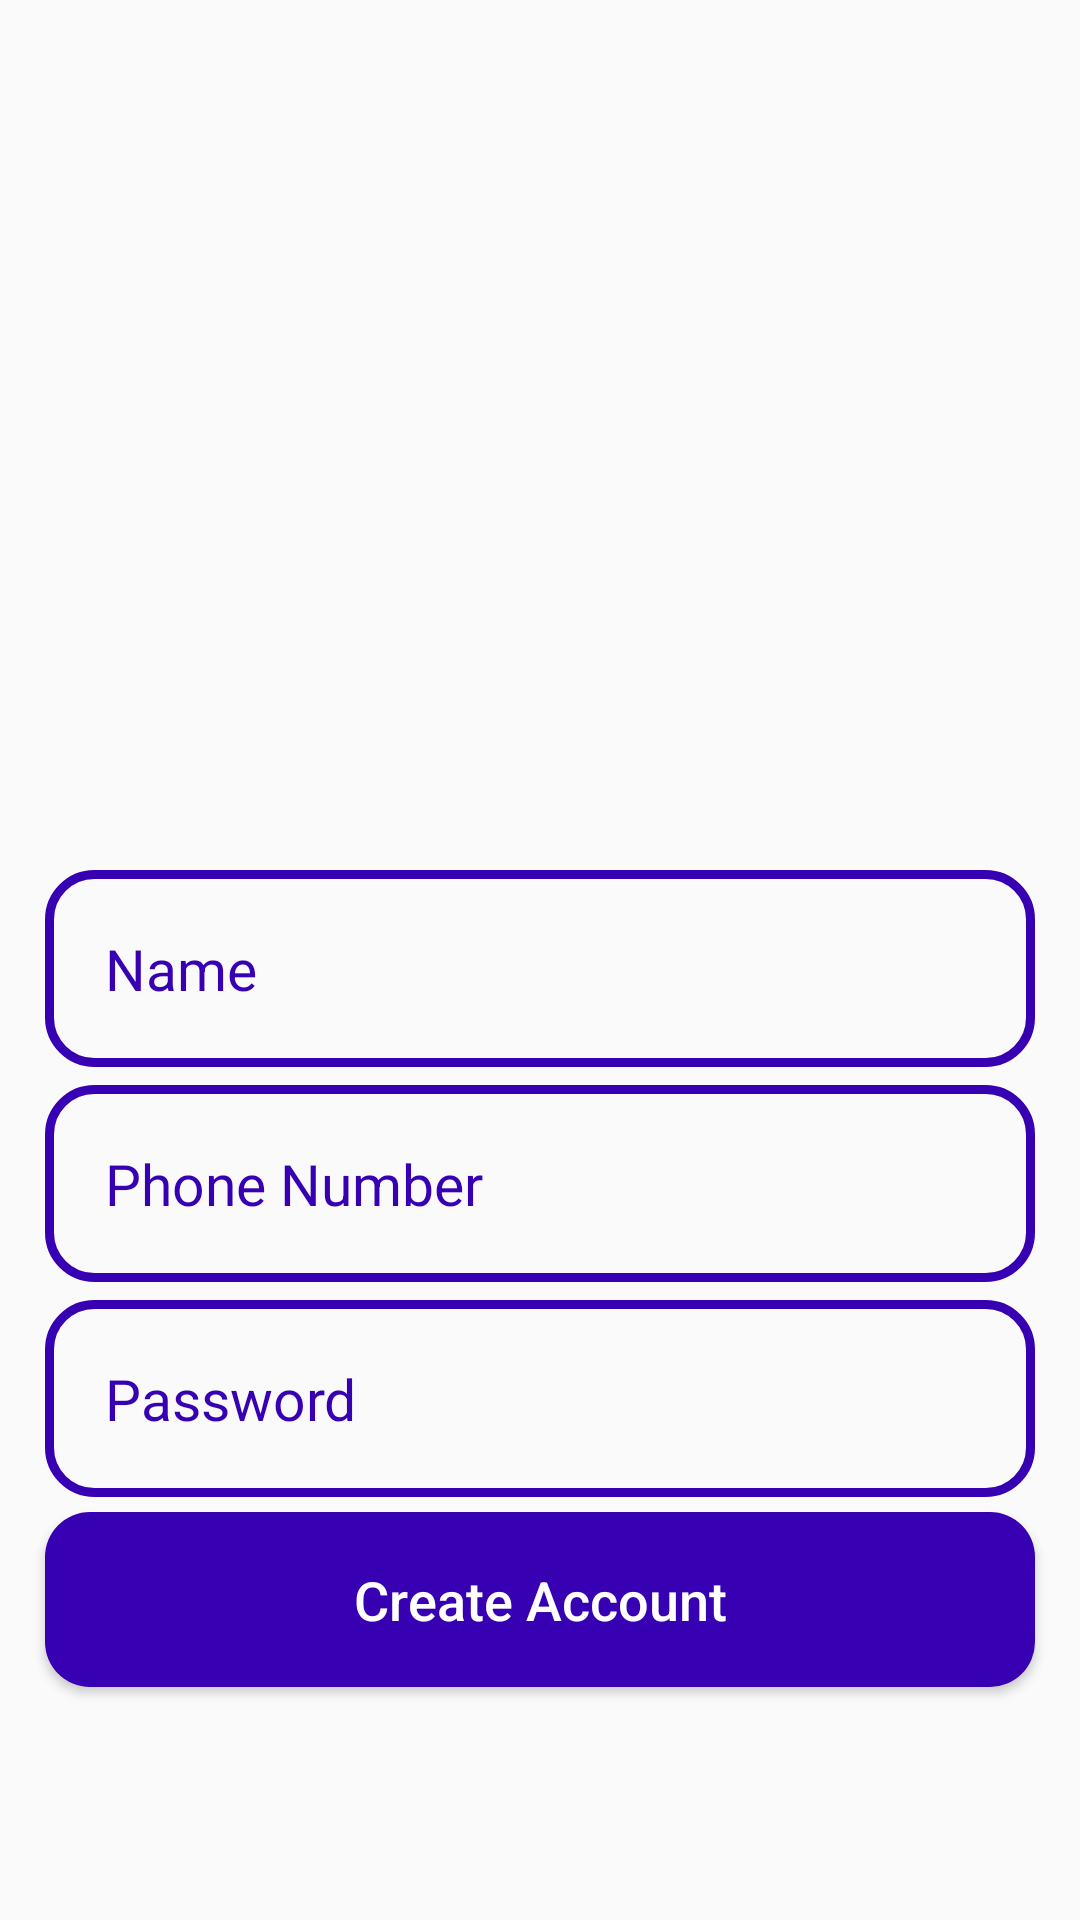

Produce the Android XML layout that renders to this screen, including the resource entries it uses.
<!-- AndroidManifest.xml: application theme Theme.Nirmaan -->
<!-- res/layout/activity_register.xml -->
<?xml version="1.0" encoding="utf-8"?>
<RelativeLayout
    xmlns:android="http://schemas.android.com/apk/res/android"
    xmlns:app="http://schemas.android.com/apk/res-auto"
    xmlns:tools="http://schemas.android.com/tools"
    android:layout_width="match_parent"
    android:layout_height="match_parent"
    android:background="@drawable/register"
    tools:context=".RegisterActivity">

    <ImageView
        android:id="@+id/register_applogo"
        android:layout_height="100dp"
        android:layout_width="300dp"
        android:layout_marginTop="190dp"
        android:layout_centerHorizontal="true"
        android:src="@drawable/applogo"
        />

    <EditText
        android:id="@+id/register_username_input"
        android:background="@drawable/input_design"
        android:layout_height="wrap_content"
        android:layout_width="match_parent"
        android:textSize="19sp"
        android:textColorHint="@color/colorPrimaryDark"
        android:textColor="@color/colorPrimaryDark"
        android:inputType="text"
        android:hint="Name"
        android:layout_marginRight="15dp"
        android:layout_marginLeft="15dp"
        android:padding="20dp"
        android:layout_below="@+id/register_applogo"/>

    <EditText
        android:id="@+id/register_phone_number_input"
        android:background="@drawable/input_design"
        android:layout_height="wrap_content"
        android:layout_width="match_parent"
        android:layout_marginTop="6dp"
        android:textSize="19sp"
        android:textColorHint="@color/colorPrimaryDark"
        android:textColor="@color/colorPrimaryDark"
        android:inputType="number"
        android:hint="Phone Number"
        android:layout_marginRight="15dp"
        android:layout_marginLeft="15dp"
        android:padding="20dp"
        android:layout_below="@+id/register_username_input"
        />

    <EditText
        android:id="@+id/register_password_input"
        android:background="@drawable/input_design"
        android:layout_height="wrap_content"
        android:layout_width="match_parent"
        android:layout_marginTop="6dp"
        android:textSize="19sp"
        android:textColorHint="@color/colorPrimaryDark"
        android:textColor="@color/colorPrimaryDark"
        android:inputType="textPassword"
        android:hint="Password"
        android:layout_marginRight="15dp"
        android:layout_marginLeft="15dp"
        android:padding="20dp"
        android:layout_below="@+id/register_phone_number_input"
        />

    <Button
        android:id="@+id/register_btn"
        android:background="@drawable/buttons"
        android:layout_height="wrap_content"
        android:layout_width="match_parent"
        android:layout_marginTop="5dp"
        android:textSize="18sp"
        android:textColor="@android:color/white"
        android:layout_marginRight="15dp"
        android:layout_marginLeft="15dp"
        android:padding="17dp"
        android:layout_below="@+id/register_password_input"
        android:text="Create Account"
        android:textAllCaps="false"
        />

</RelativeLayout>
<!-- resources referenced by this layout -->
<resources>
  <!-- drawable buttons (drawable) -->
  <?xml version="1.0" encoding="utf-8"?>
  <shape
      xmlns:android="http://schemas.android.com/apk/res/android">
      <solid
          android:color="@color/colorPrimaryDark"
          >
      </solid>
      <corners
          android:radius="15dp"
          >
      </corners>
  
  </shape>
  <!-- drawable input_design (drawable) -->
  <?xml version="1.0" encoding="utf-8"?>
  <shape
      xmlns:android="http://schemas.android.com/apk/res/android">
      <stroke
          android:color="@color/colorPrimaryDark"
          android:width="3dp">
      </stroke>
  
      <corners
         android:radius="15dp">
      </corners>
  
  </shape>
  <style name="Theme.Nirmaan" parent="Theme.AppCompat.Light.NoActionBar">
          
          <item name="colorPrimary">@color/colorPrimary</item>
          <item name="colorPrimaryDark">@color/colorPrimaryDark</item>
          <item name="colorAccent">@color/colorAccent</item>
          
      </style>
  <!-- not gathered from this repository: default colours our renderer supplied (Android Studio template values) -->
  <color name="colorPrimary">#FF6200EE</color>
  <color name="colorPrimaryDark">#FF3700B3</color>
  <color name="colorAccent">#FF03DAC5</color>
</resources>
